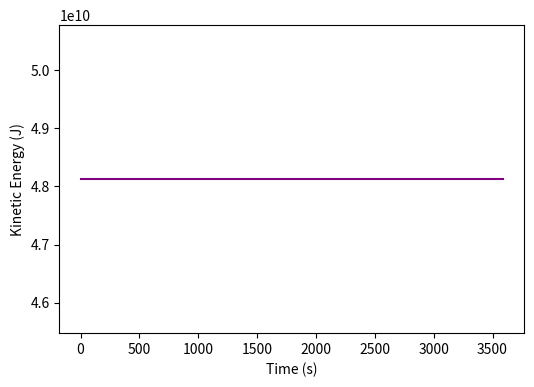

The script that saved this image:
import math 
import numpy as np
import matplotlib.pyplot as plt 
import random 
from matplotlib import animation 

# Useful values
r = 58232*pow(10, 3)            # radius of Saturn with units [m]
M = 5.683*pow(10, 26)           # mass of Saturn with units [kg]
g = 10.44                       # gravity ofSaturn with units [m/s^2]
G = 6.674*pow(10, -11)          # gravitational constant with units [m^3 kg^-1 s^-2]
m_p = 513                       # Mass of paricles [kg]

# Generating random particle in a plot
x = [random.uniform(-100, 100) for n in range(50)]
y = [random.uniform(-100, 100) for n in range(50)]

# Kepler's third law
T = math.sqrt( 4 * pow(math.pi, 2) / (G * M) * pow(r, 3))

# Defining omega
Omega = 2 * math.pi / T

# Velocity in the x-direction
v_x = np.array([-2/3 * Omega * (6630 * pow(10, 3) + y_i) for y_i in y])

# Defining initial kinetic energy
KE_0 = 0.5 * m_p * np.sum(np.power(v_x, 2))

# Defining lists for kinetic energy and time
KE = [KE_0]
time = [0]

# Loop for calculating kinetic energy and time over 1 hour
dt = 10
for t in range(1, 3600, dt):
    # Updating the particles positions and velocities
    x += v_x * dt
    y += np.zeros_like(y)
    v_x += np.zeros_like(v_x)
    time.append(t)
    
    # Calculating kinetic energy
    KE_t = 0.5 * m_p * np.sum(np.power(v_x, 2))
    KE.append(KE_t)
    

# Plotting a graph showing conservation of kinetic energy over time
plt.figure(figsize=(6, 4))
plt.plot(time, KE, color='purple') 
plt.ylabel('Kinetic Energy (J)')
plt.xlabel('Time (s)')

plt.show()
